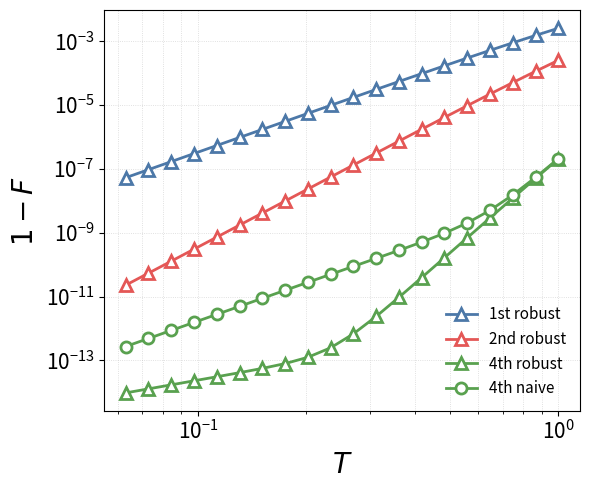

Source code (Python):
import numpy as np
import scipy.linalg as la
import matplotlib.pyplot as plt


# ============================================================
# 0. Basic linear-algebra helpers
# ============================================================

def kron_all(op_list):
    """Kronecker product over a list of matrices."""
    out = op_list[0]
    for op in op_list[1:]:
        out = np.kron(out, op)
    return out

def gate_error(U, V):
    phase = np.angle(np.trace(U @ V.conj().T))
    return np.linalg.norm(U - np.exp(1j * phase) * V, "fro") ** 2 / (2 * U.shape[0])



# ============================================================
# 1. Basic Pauli operators
# ============================================================

X = np.array([[0, 1], [1, 0]], dtype=complex)
Y = np.array([[0, -1j], [1j, 0]], dtype=complex)
Z = np.array([[1, 0], [0, -1]], dtype=complex)
I2 = np.eye(2, dtype=complex)


# ============================================================
# 2. Two-site Pauli-pair constructors
# ============================================================

def XX_pair(n_sites, i, j):
    ops = [I2] * n_sites
    ops[i] = X
    ops[j] = X
    return kron_all(ops)


def YY_pair(n_sites, i, j):
    ops = [I2] * n_sites
    ops[i] = Y
    ops[j] = Y
    return kron_all(ops)


def ZZ_pair(n_sites, i, j):
    ops = [I2] * n_sites
    ops[i] = Z
    ops[j] = Z
    return kron_all(ops)


def local_pauli(n_sites, pauli, site):
    ops = [I2] * n_sites
    ops[site] = pauli
    return kron_all(ops)


# ============================================================
# 3. Model construction
# ============================================================

SITE = 4

# Static Hamiltonian H0 = HXX + HYY + HZZ
HXX = np.zeros((2**SITE, 2**SITE), dtype=complex)
HYY = np.zeros((2**SITE, 2**SITE), dtype=complex)
HZZ = np.zeros((2**SITE, 2**SITE), dtype=complex)

for i in range(SITE - 1):
    HXX += XX_pair(SITE, i, i + 1)
    HYY += YY_pair(SITE, i, i + 1)
    HZZ += ZZ_pair(SITE, i, i + 1)

H0 = HXX + HYY + HZZ

# Local operators
X1, Y1, Z1 = local_pauli(SITE, X, 0), local_pauli(SITE, Y, 0), local_pauli(SITE, Z, 0)
X2, Y2, Z2 = local_pauli(SITE, X, 1), local_pauli(SITE, Y, 1), local_pauli(SITE, Z, 1)
X3, Y3, Z3 = local_pauli(SITE, X, 2), local_pauli(SITE, Y, 2), local_pauli(SITE, Z, 2)
X4, Y4, Z4 = local_pauli(SITE, X, 3), local_pauli(SITE, Y, 3), local_pauli(SITE, Z, 3)

# Collective controls on sites 2 and 4
X24 = X2 + X4
Y24 = Y2 + Y4
Z24 = Z2 + Z4

# Coupled operators acting only on (2,4)
X24_f = np.kron(I2, np.kron(X, np.kron(I2, X)))
Y24_f = np.kron(I2, np.kron(Y, np.kron(I2, Y)))
Z24_f = np.kron(I2, np.kron(Z, np.kron(I2, Z)))
I24_f = np.eye(2**SITE, dtype=complex)

# Eulerian group for Algorithm 2
GROUP_24 = [I24_f, X24_f, Z24_f, Y24_f, I24_f, Y24_f, Z24_f, X24_f]


def build_target_hamiltonian(Jx, Jy, Jz):
    return Jx * HXX + Jy * HYY + Jz * HZZ


def build_tau_klist(Jx, Jy, Jz):
    Js = Jx + Jy + Jz
    return 0.25 * np.array([Js, Jx, Jz, Jy, Js, Jy, Jz, Jx], dtype=float)


def target_unitary(T, Jx, Jy, Jz):
    H_targ = build_target_hamiltonian(Jx, Jy, Jz)
    return la.expm(-1j * H_targ * T)


# ============================================================
# 4. Finite-width pulse implementations
# ============================================================

def X24p(tp):
    return la.expm(-1j * ((np.pi / 2) * X24 + H0 * tp))


def Y24p(tp):
    return la.expm(-1j * ((np.pi / 2) * Y24 + H0 * tp))


def X24n(tp):
    return la.expm(-1j * (-(np.pi / 2) * X24 + H0 * tp))


def Y24n(tp):
    return la.expm(-1j * (-(np.pi / 2) * Y24 + H0 * tp))


# ============================================================
# 5. Eulerian pulse lists
# ============================================================

def P_list(c, tp):
    """
    Forward Eulerian pulse sequence on sites (2,4).
    """
    return [
        X24p(c * tp), Y24p(c * tp), X24p(c * tp), Y24p(c * tp),
        Y24p(c * tp), X24p(c * tp), Y24p(c * tp), X24p(c * tp),
    ]


def P_rev_list(c, tp):
    """
    Reverse-time pulse sequence on sites (2,4).
    """
    return [
        X24n(c * tp), Y24n(c * tp), X24n(c * tp), Y24n(c * tp),
        Y24n(c * tp), X24n(c * tp), Y24n(c * tp), X24n(c * tp),
    ]


# ============================================================
# 6. Free evolution under H0
# ============================================================

def free(tau, tp=None):
    """
    Free evolution under H0 for duration tau.
    The tp argument is kept for compatibility with your original code.
    """
    return la.expm(-1j * tau * H0)


# ============================================================
# 7. Algorithm 2 sequences
# ============================================================

def S1(T, tp, Jx, Jy, Jz):
    """
    First-order Eulerian sequence S1(T).
    """
    tau_klist = build_tau_klist(Jx, Jy, Jz)
    c = 1.0
    P_klist = P_list(c, tp)

    U = np.eye(2**SITE, dtype=complex)
    for i, P_k in enumerate(P_klist):
        tau_k = tau_klist[i]
        U = (P_k @ free(tau_k * T, tp)) @ U
    return U


def S1_rev(T, tp, Jx, Jy, Jz):
    """
    Time-reversed version of S1(T).
    """
    tau_klist = build_tau_klist(Jx, Jy, Jz)
    c = 1.0
    P_rev_klist = P_rev_list(c, tp)

    U = np.eye(2**SITE, dtype=complex)
    for i in range(len(P_rev_klist)):
        P_rev_k = P_rev_klist[len(P_rev_klist) - 1 - i]
        tau_k = tau_klist[len(P_rev_klist) - 1 - i]
        U = (free(tau_k * T, tp) @ P_rev_k) @ U
    return U


def S2(T, tp, Jx, Jy, Jz):
    """
    Second-order symmetrized sequence:
        S2(T) = S1(T/2) S1_rev(T/2)
    """
    U_forw = S1(T / 2.0, tp, Jx, Jy, Jz)
    U_back = S1_rev(T / 2.0, tp, Jx, Jy, Jz)
    return U_forw @ U_back


def S4(T, tp, Jx, Jy, Jz):
    """
    Fourth-order sequence with translated middle step.
    """
    tau_klist = build_tau_klist(Jx, Jy, Jz)
    u2 = 1.0 / (4.0 - 4.0 ** (1.0 / 3.0))

    def S2_M(T_local, tp_local):
        c = -(1.0 - 4.0 * u2) / u2
        p_list = P_list(c, tp_local)
        p_rev_list = P_rev_list(c, tp_local)

        def p_phi(j):
            U = np.eye(2**SITE, dtype=complex)
            for i in range(j - 1, -1, -1):
                U = U @ p_list[i]
            for i in range(len(p_list) - 1, j, -1):
                U = U @ p_list[i]
            return U

        def p_rev_phi(j):
            U = np.eye(2**SITE, dtype=complex)
            for i in range(j + 1, len(p_list)):
                U = U @ p_rev_list[i]
            for i in range(0, j):
                U = U @ p_rev_list[i]
            return U

        U_forw = np.eye(2**SITE, dtype=complex)
        for i in range(len(p_list)):
            tau_k = tau_klist[i]
            U_forw = (p_rev_phi(i) @ free(tau_k * T_local / 2.0, tp_local)) @ U_forw

        U_back = np.eye(2**SITE, dtype=complex)
        for i in range(len(p_list)):
            tau_k = tau_klist[len(p_list) - 1 - i]
            U_back = (free(tau_k * T_local / 2.0, tp_local) @ p_phi(len(p_list) - 1 - i)) @ U_back

        return U_forw @ U_back

    return (
        S2(u2 * T, tp, Jx, Jy, Jz)
        @ S2(u2 * T, tp, Jx, Jy, Jz)
        @ S2_M((1.0 - 4.0 * u2) * T, tp)
        @ S2(u2 * T, tp, Jx, Jy, Jz)
        @ S2(u2 * T, tp, Jx, Jy, Jz)
    )


def S4_raw(T, tp, Jx, Jy, Jz):
    """
    Fourth-order composition without translated middle step.
    """
    u2 = 1.0 / (4.0 - 4.0 ** (1.0 / 3.0))
    return (
        S2(u2 * T, tp, Jx, Jy, Jz)
        @ S2(u2 * T, tp, Jx, Jy, Jz)
        @ S2((1.0 - 4.0 * u2) * T, tp, Jx, Jy, Jz)
        @ S2(u2 * T, tp, Jx, Jy, Jz)
        @ S2(u2 * T, tp, Jx, Jy, Jz)
    )


# ============================================================
# 8. Benchmark driver
# ============================================================


def benchmark_algorithm2_heisenberg(
    Jx=0.10739590438262403,
    Jy=0.25626682612643403,
    Jz=0.2996312103773686,
    Tlist=None,
    tp_values=None,
    metric="paper",
):
    """
    Returns a dict with the same structure as your original notebook:
        results[tp]["Tlist"]
        results[tp]["e1"]
        results[tp]["e2"]
        results[tp]["e4"]
        results[tp]["e4_raw"]
    """
    if Tlist is None:
        Tlist = np.logspace(-1.2, 0, 20)
    if tp_values is None:
        tp_values = [1e-3, 1e-4, 1e-5]

    Tlist = np.asarray(Tlist, dtype=float)
    tp_values = np.asarray(tp_values, dtype=float)

    results = {}

    for tp in tp_values:
        e1, e2, e4, e4_raw = [], [], [], []

        for T in Tlist:
            U_id = target_unitary(T, Jx, Jy, Jz)

            e1.append(gate_error(U_id, S1(T, tp, Jx, Jy, Jz)))
            e2.append(gate_error(U_id, S2(T, tp, Jx, Jy, Jz)))
            e4.append(gate_error(U_id, S4(T, tp, Jx, Jy, Jz)))
            e4_raw.append(gate_error(U_id, S4_raw(T, tp, Jx, Jy, Jz)))

        results[float(tp)] = {
            "Tlist": Tlist,
            "e1": np.asarray(e1),
            "e2": np.asarray(e2),
            "e4": np.asarray(e4),
            "e4_raw": np.asarray(e4_raw),
        }

    return results


# ============================================================
# 9. Plot helper
# ============================================================

def plot_algorithm2_panel(
    results,
    tp_target=1e-4,
    filename="Algo2_Numerics_tp1e-4.pdf",
    ylabel=r"$1-F$",
):
    ms = 8
    lw = 2.0
    mew = 2

    tp_keys = np.array(list(results.keys()), dtype=float)
    tp = float(tp_keys[np.argmin(np.abs(tp_keys - tp_target))])

    Tlist_plot = results[tp]["Tlist"]
    e1 = results[tp]["e1"]
    e2 = results[tp]["e2"]
    e4 = results[tp]["e4"]
    e4_raw = results[tp]["e4_raw"]

    fig, ax = plt.subplots(figsize=(6, 5))

    colors = {
        "1st": "#4C78A8",
        "2nd": "#E45756",
        "4th": "#59A14F",
    }

    ax.plot(
        Tlist_plot, e1, "^-", color=colors["1st"], markersize=ms,
        markerfacecolor="white", markeredgewidth=mew, lw=lw,
        label="1st robust"
    )
    ax.plot(
        Tlist_plot, e2, "^-", color=colors["2nd"], markersize=ms,
        markerfacecolor="white", markeredgewidth=mew, lw=lw,
        label="2nd robust"
    )
    ax.plot(
        Tlist_plot, e4, "^-", color=colors["4th"], markersize=ms,
        markerfacecolor="white", markeredgewidth=mew, lw=lw,
        label="4th robust"
    )

    ax.plot(
        Tlist_plot, e4_raw, "o-", color=colors["4th"], markersize=ms,
        markerfacecolor="white", markeredgewidth=mew, lw=lw,
        label="4th naive"
    )

    ax.set_xscale("log")
    ax.set_yscale("log")
    ax.set_xlabel(r"$T$", fontsize=20)
    ax.set_ylabel(ylabel, fontsize=20)
    ax.tick_params(axis="both", which="major", labelsize=15)
    ax.grid(True, which="both", ls=":", lw=0.6, alpha=0.5)
    ax.legend(fontsize=11, frameon=False, loc="lower right")

    plt.tight_layout()
    #if filename is not None:
    #    plt.savefig(filename, bbox_inches="tight")
    plt.show()


# ============================================================
# 10. One-call notebook/demo entrypoint
# ============================================================

def run_algorithm2_demo(
    Jx=0.10739590438262403,
    Jy=0.25626682612643403,
    Jz=0.2996312103773686,
    tp_target=1e-4,
    Tlist=None,
    tp_values=None,
    filename="Algo2_Numerics_tp1e-4.pdf",
    return_results=False,
):
    """
    Benchmark + plot in one call.
    """
    results = benchmark_algorithm2_heisenberg(
        Jx=Jx,
        Jy=Jy,
        Jz=Jz,
        Tlist=Tlist,
        tp_values=tp_values,
    )

    plot_algorithm2_panel(
        results,
        tp_target=tp_target,
        filename=filename,
        ylabel=r"$1-F$",
    )

    if return_results:
        return results


# ============================================================
# 11. Demo
# ============================================================

if __name__ == "__main__":
    run_algorithm2_demo(
        Jx=0.10739590438262403,
        Jy=0.25626682612643403,
        Jz=0.2996312103773686,
        tp_target=1e-4,
        Tlist=np.logspace(-1.2, 0, 20),
        tp_values=[1e-3, 1e-4, 1e-5],
        #filename="Algo2_Numerics_tp1e-4.pdf",
        return_results=False,
    )
